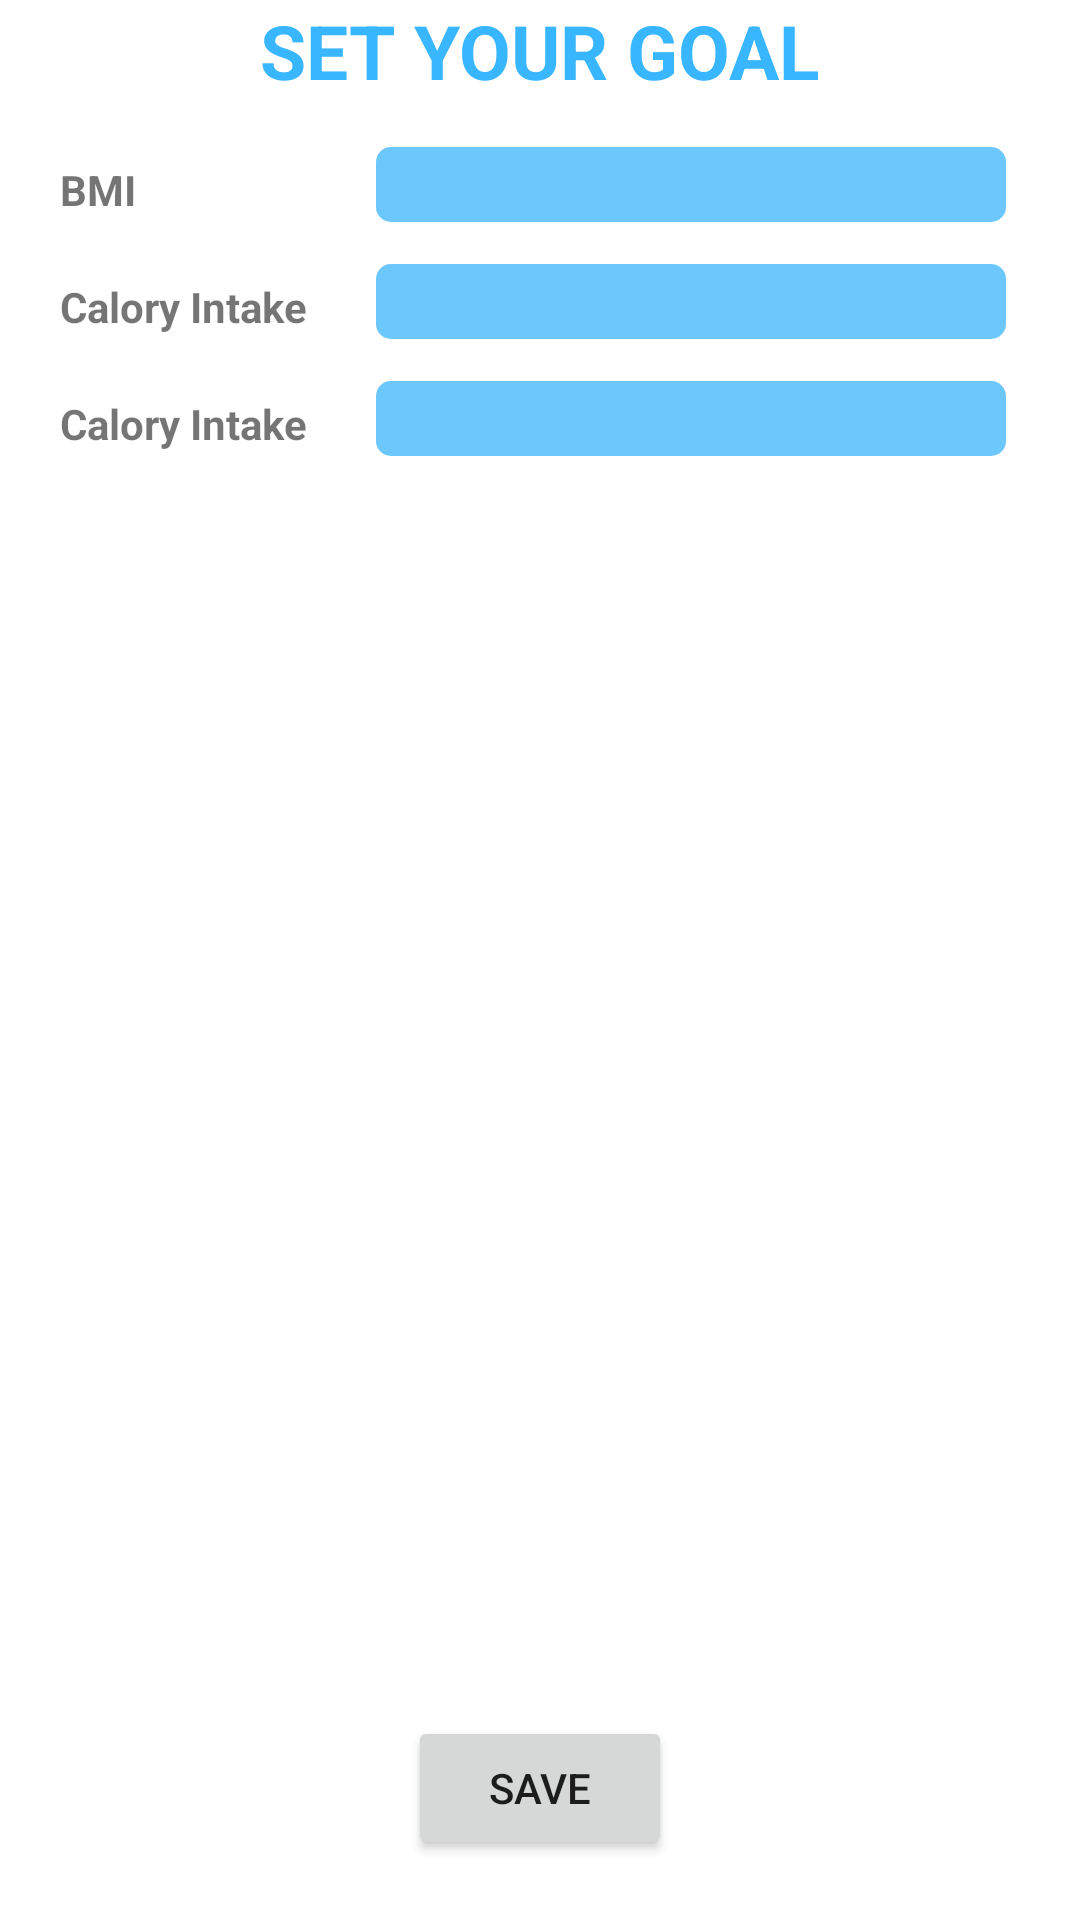

Produce the Android XML layout that renders to this screen, including the resource entries it uses.
<!-- AndroidManifest.xml: application theme Theme.FitStep -->
<!-- res/layout/fragment_set_goal.xml -->
<?xml version="1.0" encoding="utf-8"?>
<androidx.constraintlayout.widget.ConstraintLayout xmlns:android="http://schemas.android.com/apk/res/android"
    xmlns:tools="http://schemas.android.com/tools"
    android:layout_width="match_parent"
    android:layout_height="match_parent"
    xmlns:app="http://schemas.android.com/apk/res-auto"
    tools:context=".ui.setgoal.SetGoalFragment">

    


    <TextView
        android:id="@+id/tvTitle"
        android:layout_width="wrap_content"
        android:layout_height="wrap_content"
        android:text="SET YOUR GOAL"
        app:layout_constraintTop_toTopOf="parent"
        app:layout_constraintLeft_toLeftOf="parent"
        app:layout_constraintRight_toRightOf="parent"
        android:textSize="25dp"
        android:textStyle="bold"
        android:textColor="@color/buttonColor"
        />
    <TextView
        android:id="@+id/tvBMI"
        android:layout_width="wrap_content"
        android:layout_height="wrap_content"
        android:text="BMI"
        app:layout_constraintTop_toBottomOf="@id/tvTitle"
        app:layout_constraintLeft_toLeftOf="parent"
        android:layout_marginLeft="20dp"
        android:layout_marginTop="20dp"
        android:textStyle="bold"

        />

    <EditText
        android:id="@+id/edBmi"
        android:layout_width="wrap_content"
        android:layout_height="wrap_content"
        android:ems="10"
        android:inputType="numberDecimal"
        app:layout_constraintLeft_toRightOf="@id/tvBMI"
        app:layout_constraintBaseline_toBaselineOf="@id/tvBMI"
        android:layout_marginLeft="80dp"
        android:background="@drawable/edit_text"/>
    <TextView
        android:id="@+id/tvCaloryIntake"
        android:layout_width="wrap_content"
        android:layout_height="wrap_content"
        android:text="Calory Intake"
        app:layout_constraintTop_toBottomOf="@id/tvBMI"
        app:layout_constraintStart_toStartOf="@id/tvBMI"
        android:layout_marginTop="20dp"
        android:textStyle="bold"
        />

    <EditText
        android:id="@+id/edCaloryIntake"
        android:layout_width="wrap_content"
        android:layout_height="wrap_content"
        android:background="@drawable/edit_text"
        android:ems="10"
        android:inputType="numberDecimal"
        app:layout_constraintBaseline_toBaselineOf="@id/tvCaloryIntake"
        app:layout_constraintStart_toStartOf="@id/edBmi" />
    <TextView
        android:id="@+id/tvCaloryOutput"
        android:layout_width="wrap_content"
        android:layout_height="wrap_content"
        android:text="Calory Intake"
        app:layout_constraintTop_toBottomOf="@id/tvCaloryIntake"
        app:layout_constraintStart_toStartOf="@id/tvCaloryIntake"
        android:layout_marginTop="20dp"
        android:textStyle="bold"
        />

    <EditText
        android:id="@+id/edCaloryOutput"
        android:layout_width="wrap_content"
        android:layout_height="wrap_content"
        android:background="@drawable/edit_text"
        android:ems="10"
        android:inputType="numberDecimal"
        app:layout_constraintBaseline_toBaselineOf="@id/tvCaloryOutput"
        app:layout_constraintStart_toStartOf="@id/edCaloryIntake" />

    <Button
        android:id="@+id/btnSave"
        android:layout_width="wrap_content"
        android:layout_height="wrap_content"
        android:text="Save"
        app:layout_constraintBottom_toBottomOf="parent"
        app:layout_constraintLeft_toLeftOf="parent"
        app:layout_constraintRight_toRightOf="parent"
        android:layout_marginBottom="20dp"/>


</androidx.constraintlayout.widget.ConstraintLayout>
<!-- resources referenced by this layout -->
<resources>
  <color name="buttonColor">#38B6FF</color>
  <!-- drawable edit_text (drawable) -->
  <?xml version="1.0" encoding="utf-8"?>
  <selector xmlns:android="http://schemas.android.com/apk/res/android">
      <item >
          <shape>
              <corners android:radius="5dp"></corners>
              <size android:width="80dp" android:height="25dp"></size>
              <solid android:color="@color/buttonPressedColor"></solid>
          </shape>
      </item>
  </selector>
  <style name="Theme.FitStep" parent="Theme.MaterialComponents.DayNight.NoActionBar">
          
          <item name="colorPrimary">@color/buttonColor</item>
          <item name="colorPrimaryVariant">@color/purple_700</item>
          <item name="colorOnPrimary">@color/white</item>
          
          <item name="colorSecondary">@color/teal_200</item>
          <item name="colorSecondaryVariant">@color/teal_700</item>
          <item name="colorOnSecondary">@color/black</item>
          
          <item name="android:statusBarColor">?attr/colorPrimaryVariant</item>
          
  
      </style>
  <color name="buttonPressedColor">#6CC7FD</color>
  <color name="purple_700">#FF3700B3</color>
  <color name="white">#FFFFFFFF</color>
  <color name="teal_200">#FF03DAC5</color>
  <color name="teal_700">#FF018786</color>
  <color name="black">#FF000000</color>
</resources>
